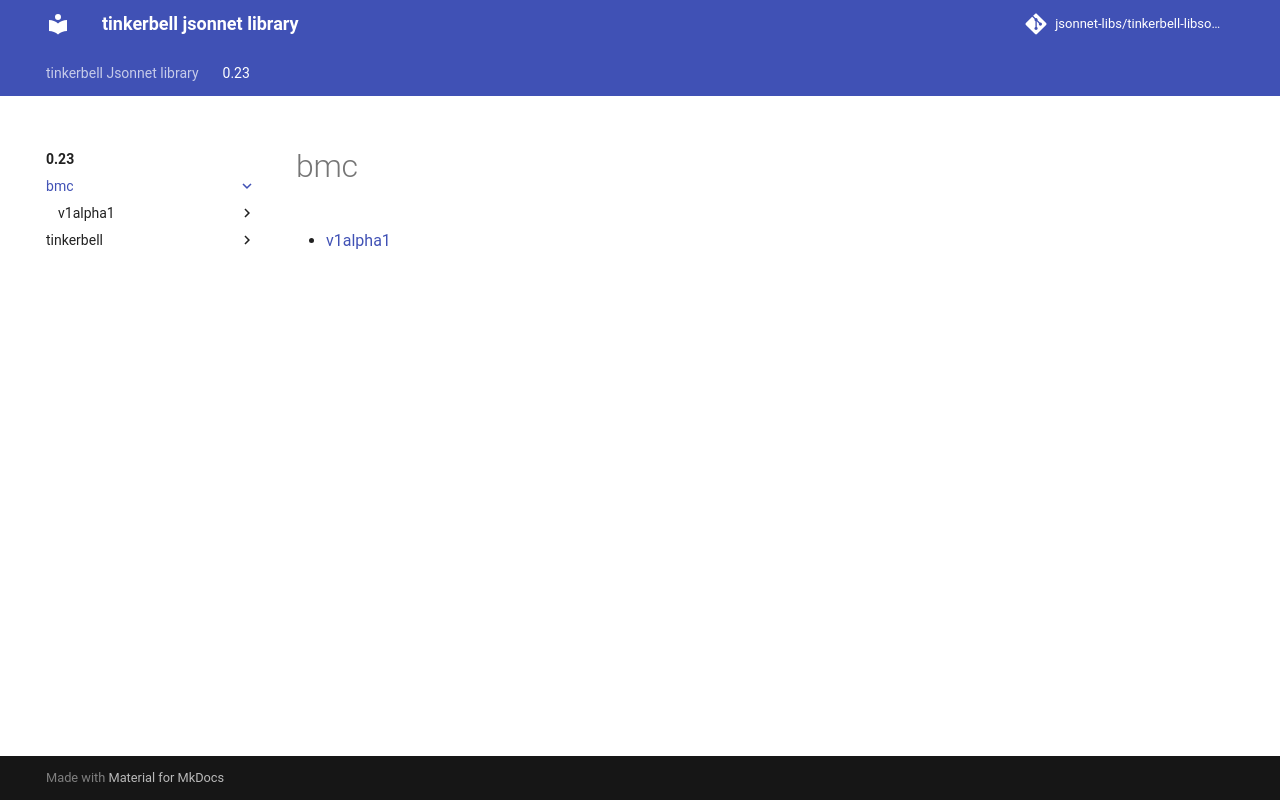

repository: jsonnet-libs/tinkerbell-libsonnet · page: 0.23/bmc/index.html · generator: mkdocs

---
permalink: /0.23/bmc/
---

# bmc



* [v1alpha1](v1alpha1/index.md)
